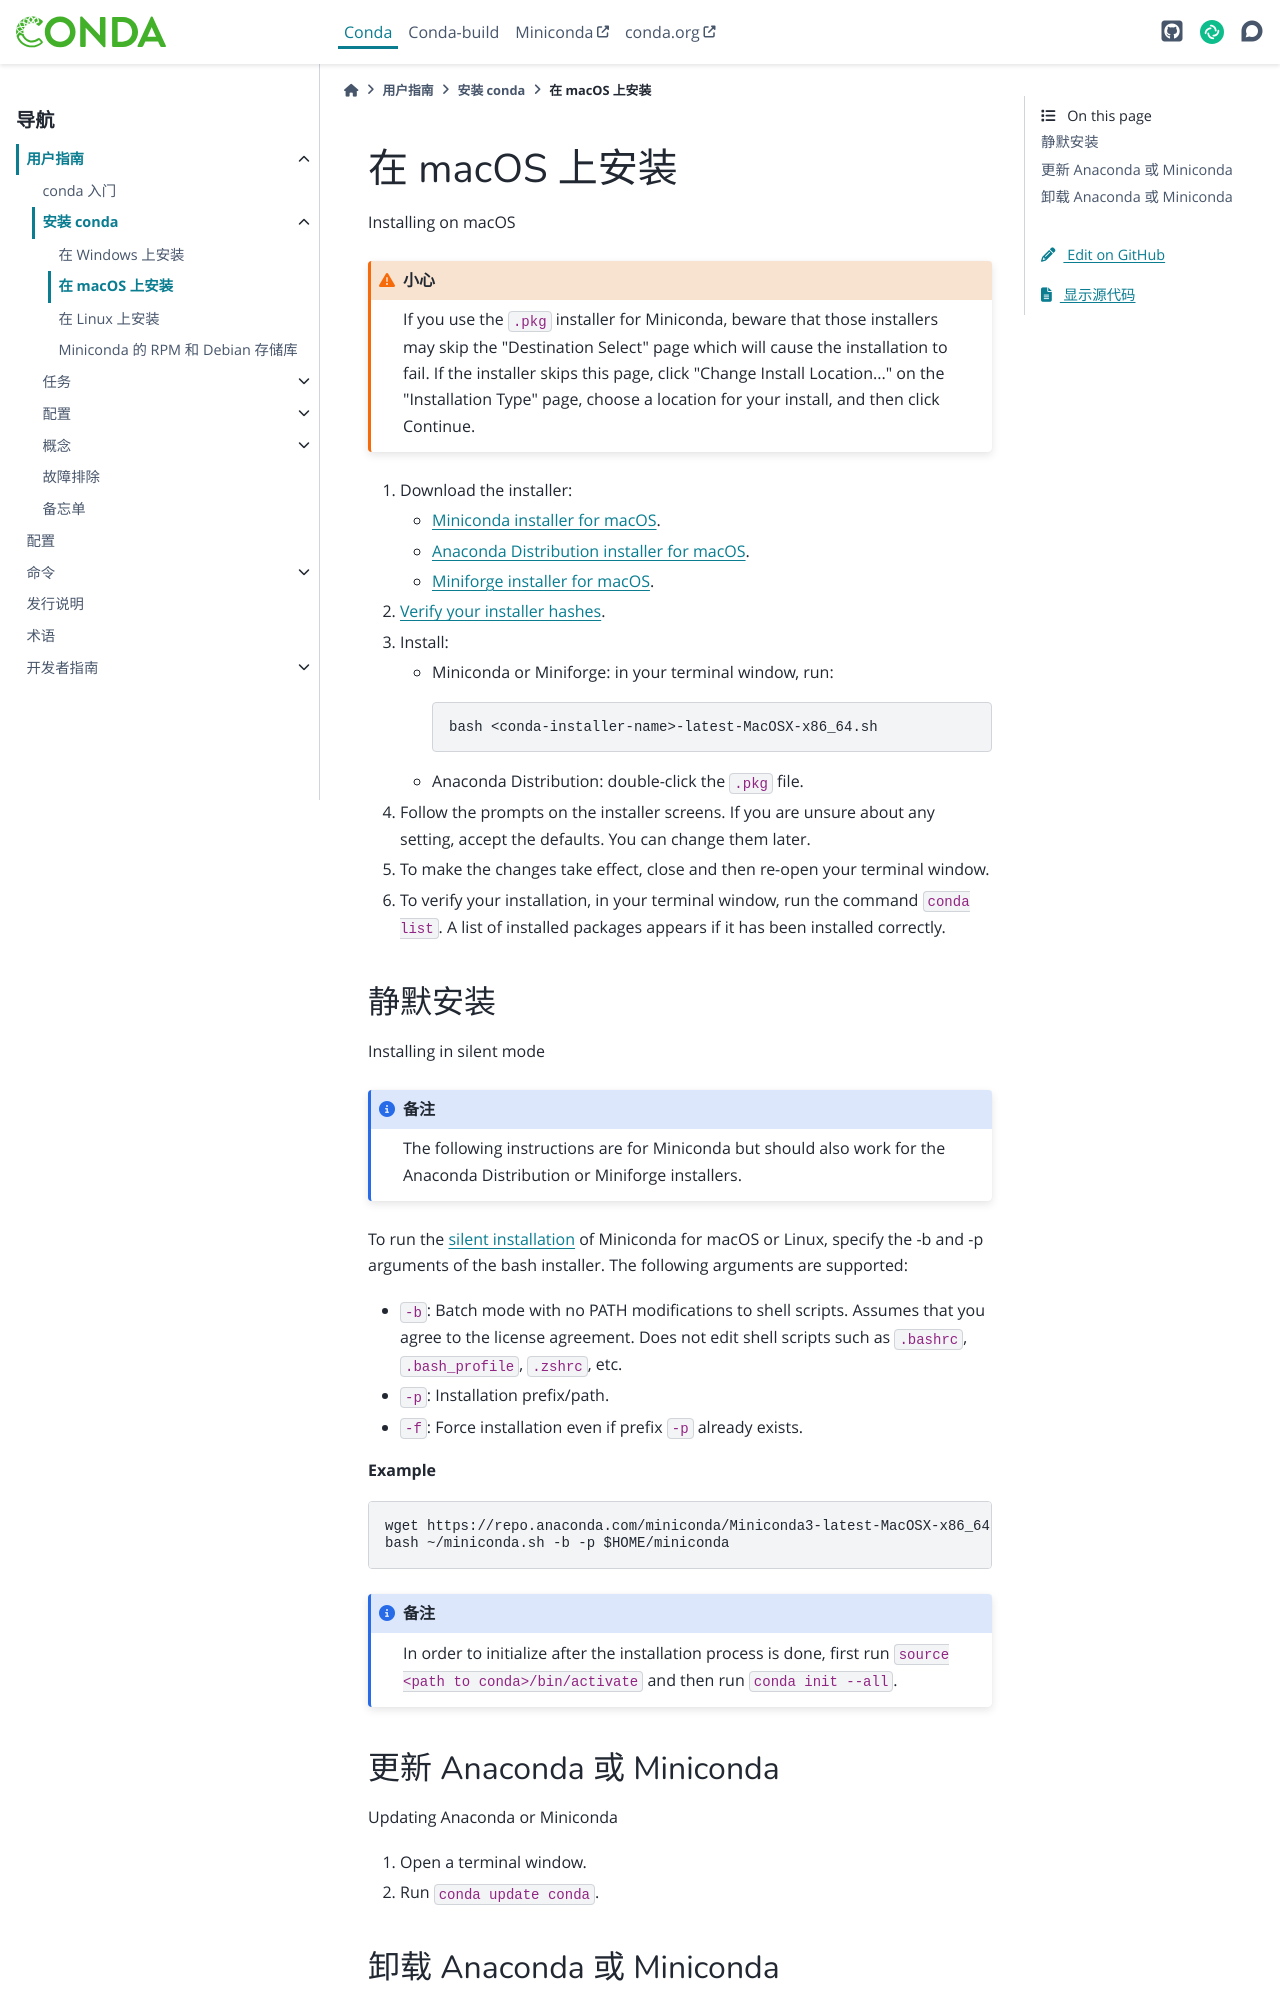

repository: hellowac/conda-zh-cn · page: user-guide/install/macos.html · generator: sphinx

===================
在 macOS 上安装
===================

Installing on macOS

.. tab:: 中文

.. tab:: 英文

.. caution::
    If you use the ``.pkg`` installer for Miniconda, beware that those installers may skip
    the "Destination Select" page which will cause the installation to fail. If the installer
    skips this page, click "Change Install Location..." on the "Installation Type" page,
    choose a location for your install, and then click Continue.

#. Download the installer:

   * `Miniconda installer for macOS <https://docs.anaconda.com/miniconda/>`__.

   * `Anaconda Distribution installer for macOS <https://www.anaconda.com/download/>`__.

   * `Miniforge installer for macOS <https://conda-forge.org/download/>`_.

#. :ref:`Verify your installer hashes <hash-verification>`.

#. Install:

   * Miniconda or Miniforge: in your terminal window, run:

     .. code::

        bash <conda-installer-name>-latest-MacOSX-x86_64.sh

   * Anaconda Distribution: double-click the ``.pkg`` file.

#. Follow the prompts on the installer screens. If you are unsure about any setting, accept the defaults. You
   can change them later.

#. To make the changes take effect, close and then re-open your
   terminal window.

#. To verify your installation, in your terminal window, run the command ``conda list``.
   A list of installed packages appears if it has been installed correctly.


.. _install-macos-silent:

静默安装
=========================

Installing in silent mode

.. tab:: 中文

.. tab:: 英文

.. note::
   The following instructions are for Miniconda but should also work
   for the Anaconda Distribution or Miniforge installers.

To run the :ref:`silent installation <silent-mode-glossary>` of
Miniconda for macOS or Linux, specify the -b and -p arguments of
the bash installer. The following arguments are supported:

* ``-b``: Batch mode with no PATH modifications to shell scripts.
  Assumes that you agree to the license agreement. Does not edit
  shell scripts such as ``.bashrc``, ``.bash_profile``, ``.zshrc``, etc.
* ``-p``: Installation prefix/path.
* ``-f``: Force installation even if prefix ``-p`` already exists.

**Example**

.. code-block:: bash

    wget https://repo.anaconda.com/miniconda/Miniconda3-latest-MacOSX-x86_64.sh -O ~/miniconda.sh
    bash ~/miniconda.sh -b -p $HOME/miniconda

.. note::
   In order to initialize after the installation process is done, first run
   ``source <path to conda>/bin/activate`` and then run ``conda init --all``.
